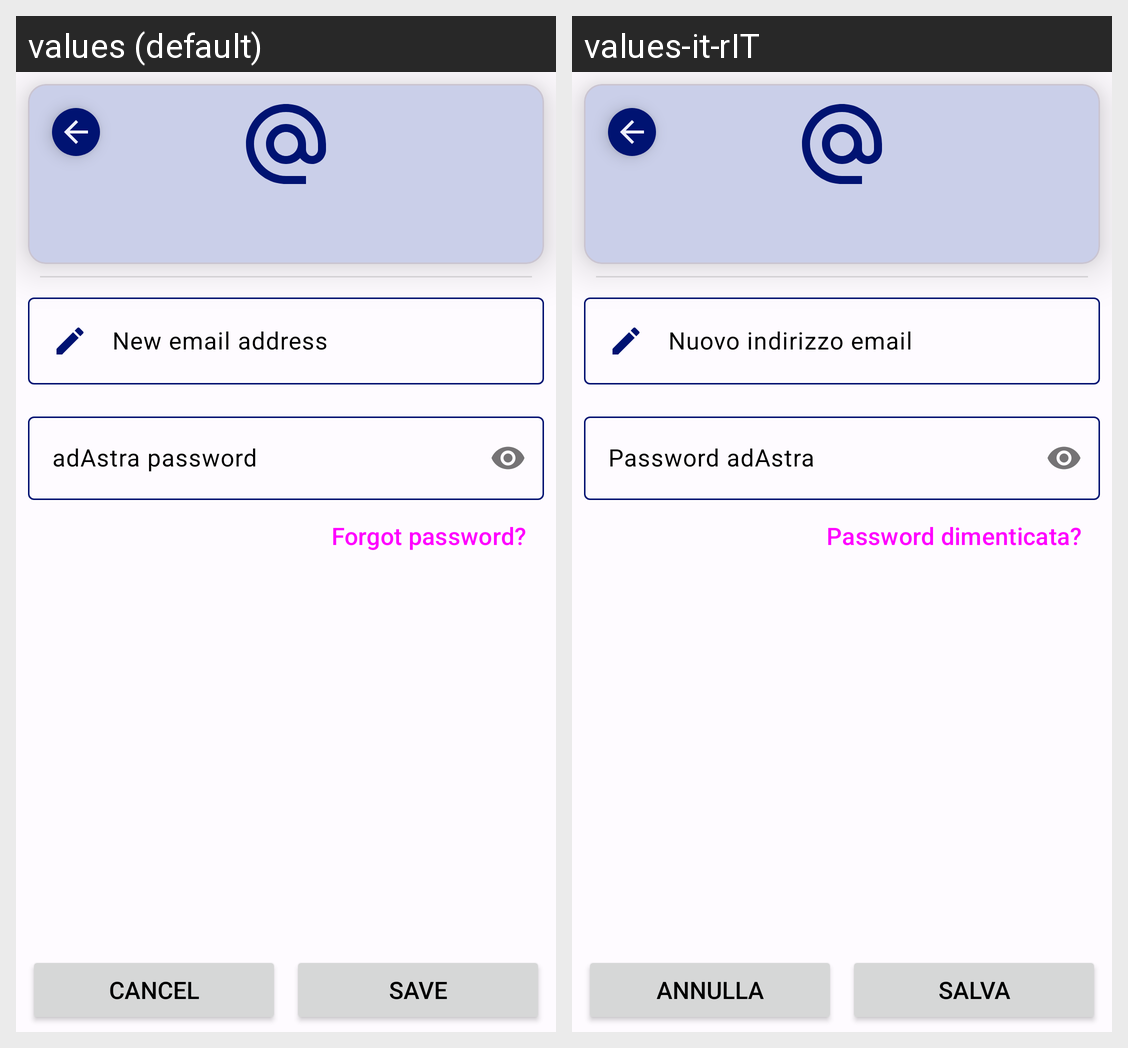

The Android screen above is rendered under two locales of the same app. Produce the string resources it draws, with the default and per-locale values.
Android screen res/layout/fragment_update_email.xml rendered under 2 locales, left to right: values (default), values-it-rIT. Device: Nexus 5 (rendered at 1080×1920; each locale shown at half size, 540×960, under a caption strip naming it); theme Theme.AdAstra.
Strings drawn on this screen, with the default value and each locale's value (text and hints the layout hard-codes, and strings that could not be matched under every locale, appear in the picture but are not listed):

new_email_address
  values: New email address
  values-it-rIT: Nuovo indirizzo email

account_password
  values: adAstra password
  values-it-rIT: Password adAstra

forgot_password
  values: Forgot password?
  values-it-rIT: Password dimenticata?

cancel
  values: Cancel
  values-it-rIT: Annulla

save
  values: Save
  values-it-rIT: Salva
